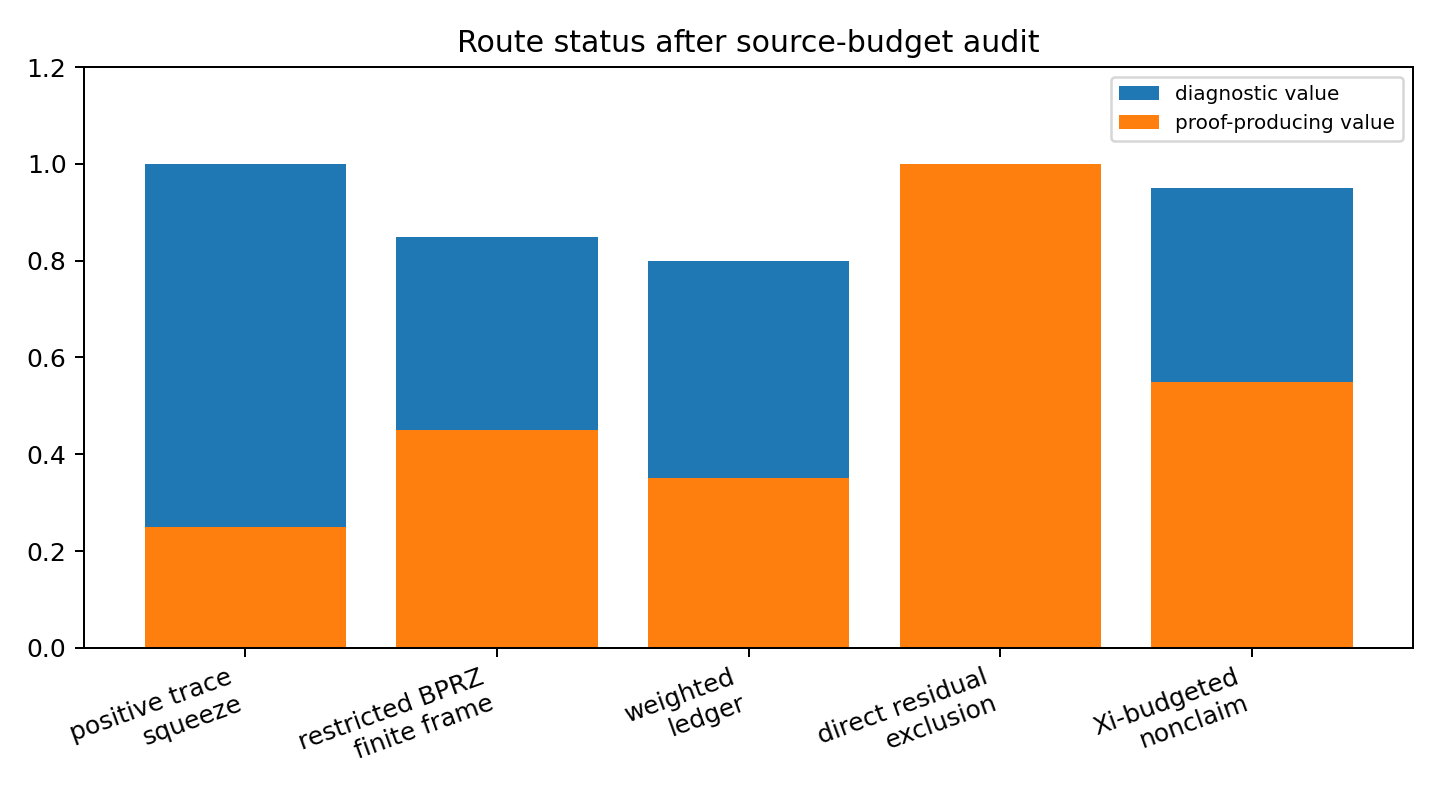

Values plotted in this chart, from the file beside it:
route, proof_power, diagnostic_power
positive trace?squeeze, 0.25, 1.0
restricted BPRZ?finite frame, 0.45, 0.85
weighted?ledger, 0.35, 0.8
direct residual?exclusion, 1.0, 0.7
Xi-budgeted?nonclaim, 0.55, 0.95
